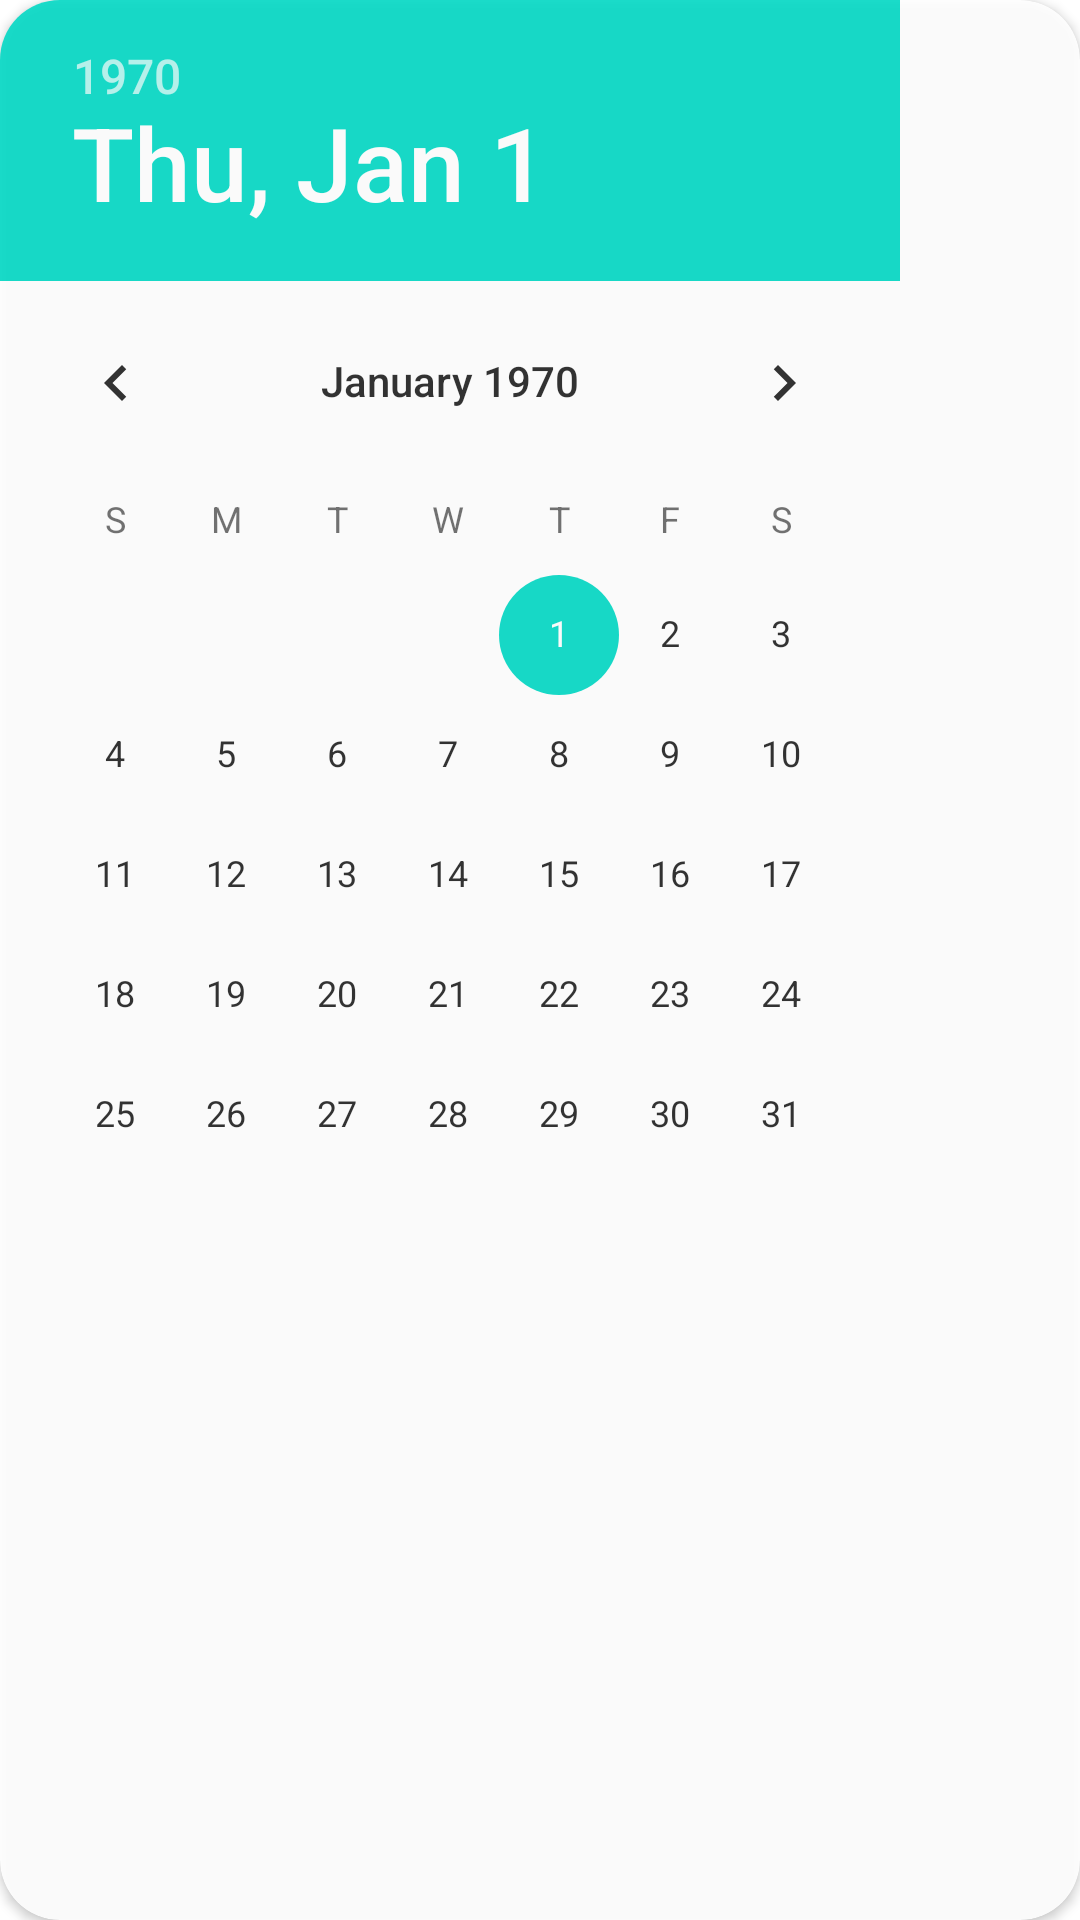

Here is an Android app screen rendered from its layout file. Give the layout XML and the strings, colors and styles it references.
<!-- AndroidManifest.xml: application theme Theme.TODOL_GREEN -->
<!-- res/layout/date_picker.xml -->
<androidx.cardview.widget.CardView xmlns:android="http://schemas.android.com/apk/res/android"
    xmlns:app="http://schemas.android.com/apk/res-auto"
    android:layout_width="wrap_content"
    android:layout_height="wrap_content"
    android:alpha="0.9"
    app:cardBackgroundColor="@color/white"
    app:cardCornerRadius="20dp">

    
    <LinearLayout
        android:layout_width="300dp"
        android:layout_height="500dp"
        android:orientation="vertical">

        <DatePicker
            android:id="@+id/datePicker"
            android:layout_width="match_parent"
            android:layout_height="0dp"
            android:layout_weight="1" />

        <LinearLayout
            android:id="@+id/datePickerTouchLL"
            android:layout_width="match_parent"
            android:layout_height="50dp"
            android:orientation="horizontal" />

    </LinearLayout>

</androidx.cardview.widget.CardView>
<!-- resources referenced by this layout -->
<resources>
  <color name="white">#FFFFFFFF</color>
  <style name="Theme.TODOL_GREEN" parent="Theme.MaterialComponents.DayNight.NoActionBar">
          //主色
          <item name="myFirstColor">#3BBF42</item>
          //辅色
          <item name="mySecondColor">#6DBCF1C3</item>
          //背景色
          <item name="myBackgroundColor">#194E1C</item>
          //文本色
          <item name="myTextColor">#FFFFFF</item>
      </style>
  
      //青色
</resources>
